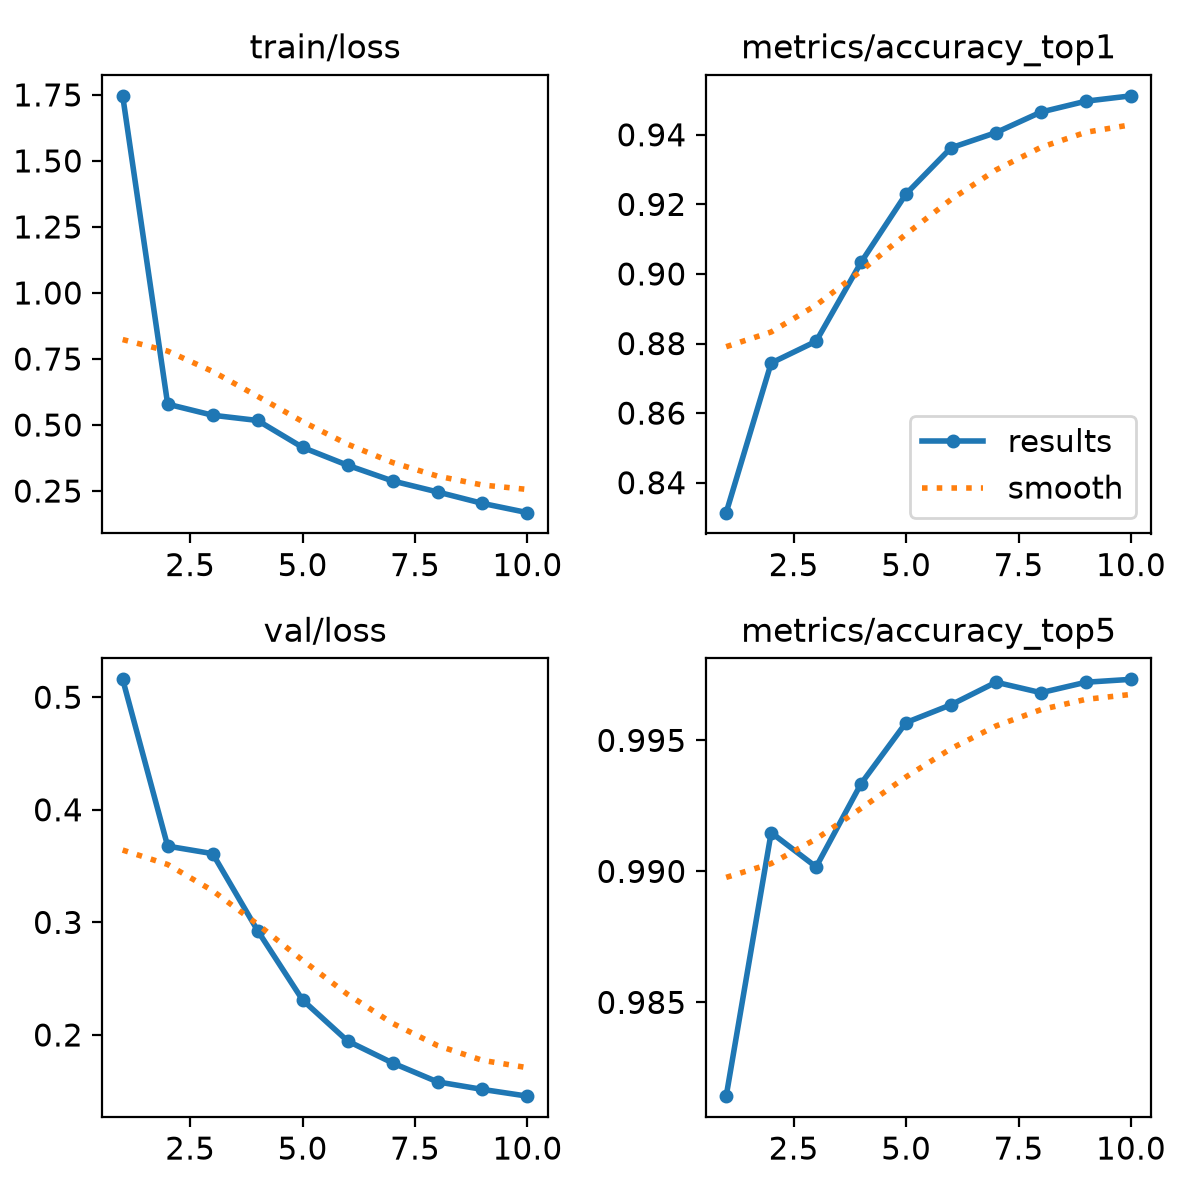

The file beside this chart, header and first rows:
epoch, time, train/loss, metrics/accuracy_top1, metrics/accuracy_top5, val/loss, lr/pg0, lr/pg1, lr/pg2, lr/pg3, lr/pg4, lr/pg5, lr/pg6, lr/pg7
1, 878.2, 1.746, 0.8314, 0.9814, 0.5159, 0.009996, 0.003332, 0.009996, 0.003332, 0.009996, 0.003332, 0.009996, 0.003332
2, 1697, 0.579, 0.8744, 0.9915, 0.3677, 0.01802, 0.006005, 0.01802, 0.006005, 0.01802, 0.006005, 0.01802, 0.006005
3, 2545, 0.5371, 0.8807, 0.9902, 0.361, 0.02406, 0.008019, 0.02406, 0.008019, 0.02406, 0.008019, 0.02406, 0.008019
4, 3401, 0.5172, 0.9034, 0.9933, 0.2927, 0.02109, 0.00703, 0.02109, 0.00703, 0.02109, 0.00703, 0.02109, 0.00703
5, 4212, 0.4153, 0.923, 0.9957, 0.2311, 0.01812, 0.00604, 0.01812, 0.00604, 0.01812, 0.00604, 0.01812, 0.00604
6, 5061, 0.3477, 0.9363, 0.9964, 0.1947, 0.01515, 0.00505, 0.01515, 0.00505, 0.01515, 0.00505, 0.01515, 0.00505
7, 5890, 0.2883, 0.9406, 0.9972, 0.1751, 0.01218, 0.00406, 0.01218, 0.00406, 0.01218, 0.00406, 0.01218, 0.00406
8, 6668, 0.2466, 0.9465, 0.9968, 0.1583, 0.00921, 0.00307, 0.00921, 0.00307, 0.00921, 0.00307, 0.00921, 0.00307
9, 7517, 0.2032, 0.9497, 0.9972, 0.1516, 0.00624, 0.00208, 0.00624, 0.00208, 0.00624, 0.00208, 0.00624, 0.00208
10, 8364, 0.1681, 0.9512, 0.9973, 0.1457, 0.00327, 0.00109, 0.00327, 0.00109, 0.00327, 0.00109, 0.00327, 0.00109
